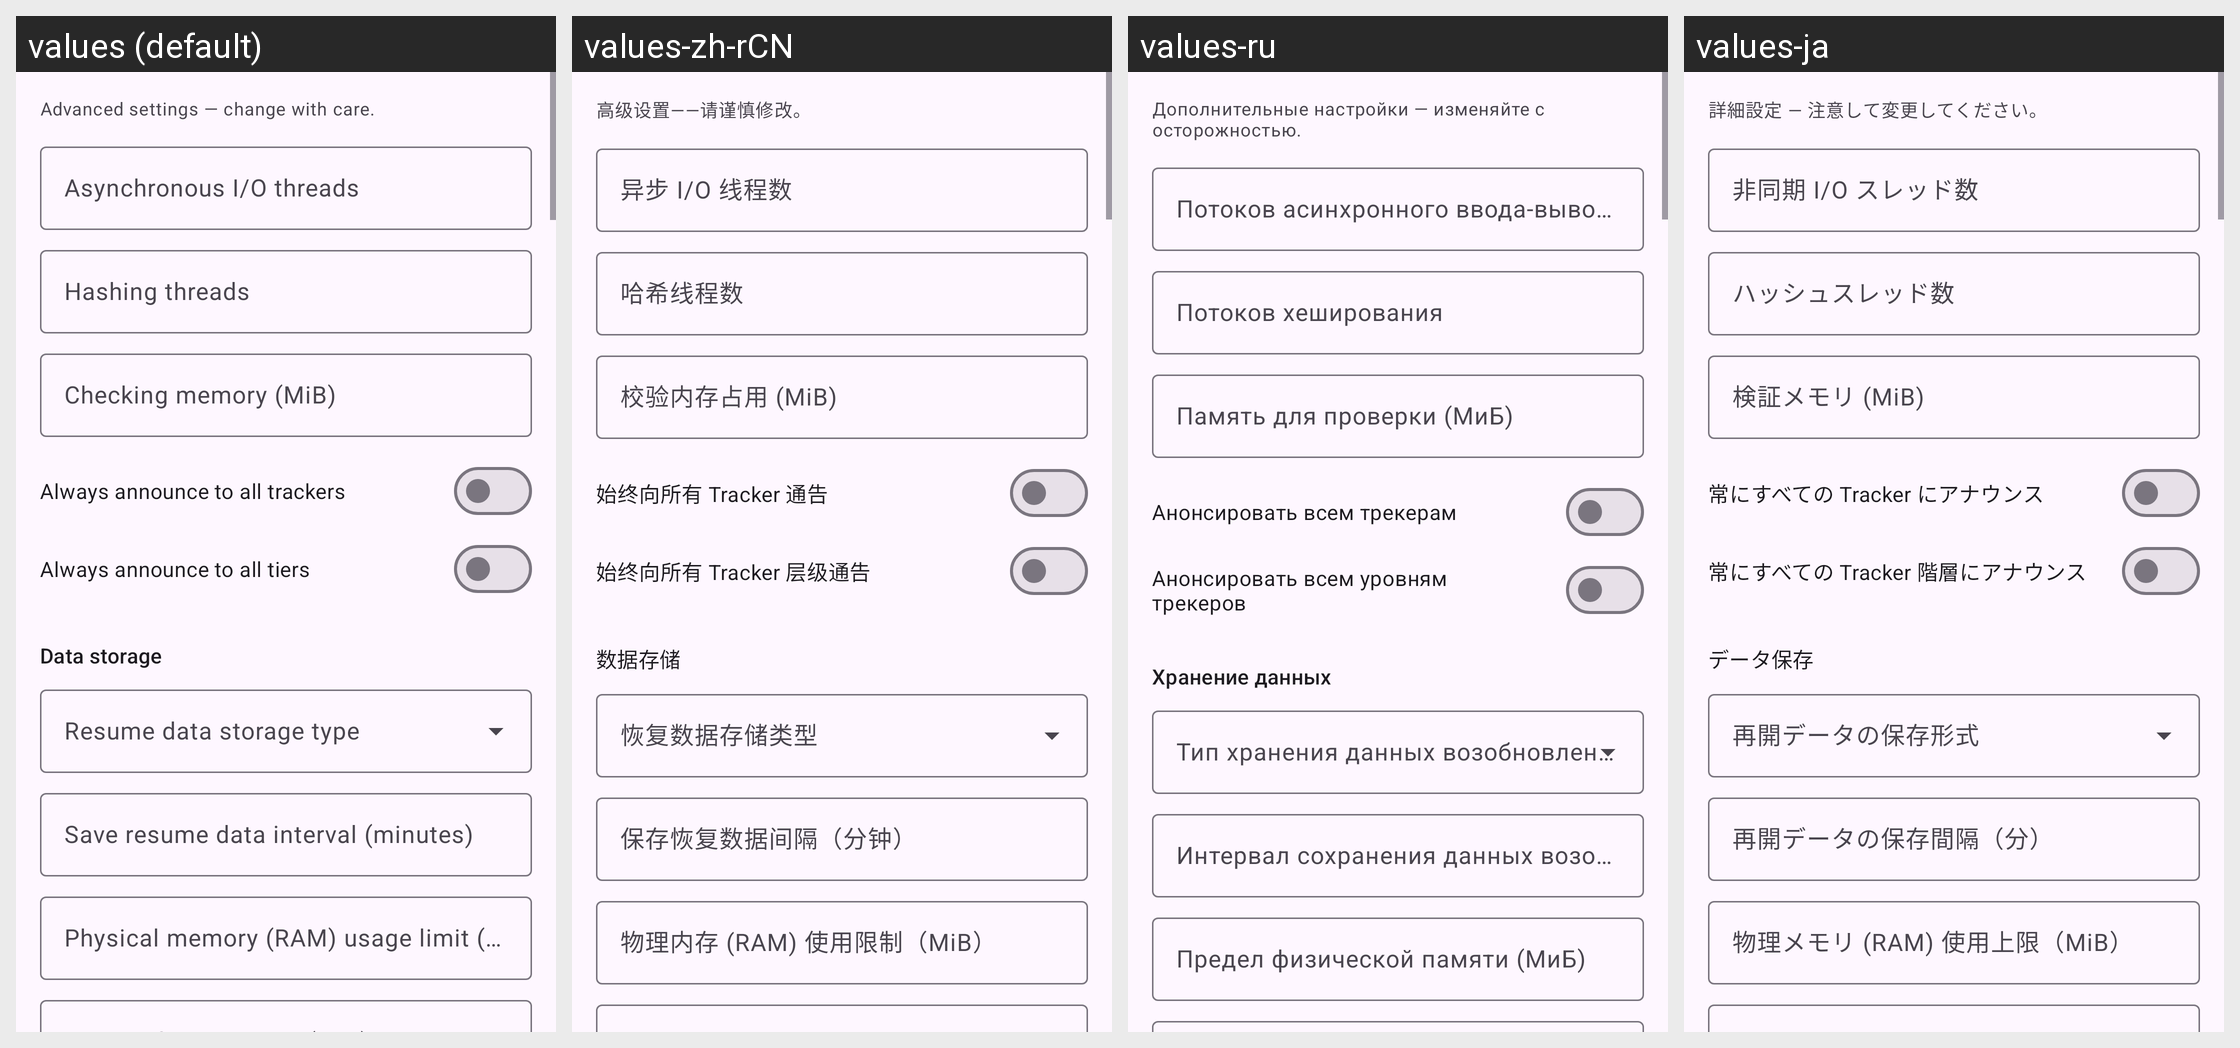

The Android screen above is rendered under several locales of the same app. Produce the string resources it draws, with the default and per-locale values.
Android screen res/layout/fragment_qb_prefs_advanced.xml rendered under 4 locales, left to right: values (default), values-zh-rCN, values-ru, values-ja. Device: Nexus 5 (rendered at 1080×1920; each locale shown at half size, 540×960, under a caption strip naming it); theme AppTheme.
Other locales in the repository, not shown: values-de, values-es, values-fr, values-it, values-ko, values-pt-rBR, values-tr, values-vi, values-zh-rTW.
Strings drawn on this screen, with the default value and each locale's value (text and hints the layout hard-codes, and strings that could not be matched under every locale, appear in the picture but are not listed):

qbt_advanced_hint
  values: Advanced settings — change with care.
  values-zh-rCN: 高级设置——请谨慎修改。
  values-ru: Дополнительные настройки — изменяйте с осторожностью.
  values-ja: 詳細設定 — 注意して変更してください。

qbt_async_io_threads
  values: Asynchronous I/O threads
  values-zh-rCN: 异步 I/O 线程数
  values-ru: Потоков асинхронного ввода-вывода
  values-ja: 非同期 I/O スレッド数

qbt_hashing_threads
  values: Hashing threads
  values-zh-rCN: 哈希线程数
  values-ru: Потоков хеширования
  values-ja: ハッシュスレッド数

qbt_checking_mem
  values: Checking memory (MiB)
  values-zh-rCN: 校验内存占用 (MiB)
  values-ru: Память для проверки (МиБ)
  values-ja: 検証メモリ (MiB)

qbt_announce_all
  values: Always announce to all trackers
  values-zh-rCN: 始终向所有 Tracker 通告
  values-ru: Анонсировать всем трекерам
  values-ja: 常にすべての Tracker にアナウンス

qbt_announce_all_tiers
  values: Always announce to all tiers
  values-zh-rCN: 始终向所有 Tracker 层级通告
  values-ru: Анонсировать всем уровням трекеров
  values-ja: 常にすべての Tracker 階層にアナウンス

qbt_adv_storage_section
  values: Data storage
  values-zh-rCN: 数据存储
  values-ru: Хранение данных
  values-ja: データ保存

qbt_resume_data_storage
  values: Resume data storage type
  values-zh-rCN: 恢复数据存储类型
  values-ru: Тип хранения данных возобновления
  values-ja: 再開データの保存形式

qbt_save_resume_interval_min
  values: Save resume data interval (minutes)
  values-zh-rCN: 保存恢复数据间隔（分钟）
  values-ru: Интервал сохранения данных возобновления (минуты)
  values-ja: 再開データの保存間隔（分）

qbt_memory_working_set_mb
  values: Physical memory (RAM) usage limit (MiB)
  values-zh-rCN: 物理内存 (RAM) 使用限制（MiB）
  values-ru: Предел физической памяти (МиБ)
  values-ja: 物理メモリ (RAM) 使用上限（MiB）
